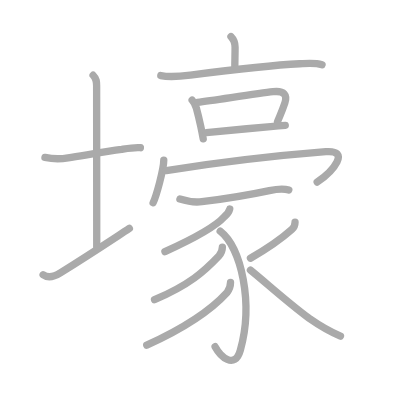
t = 0.00 s
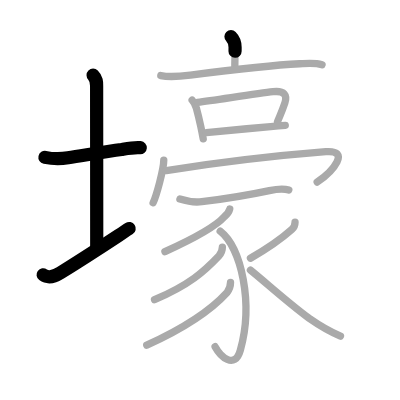
t = 3.50 s
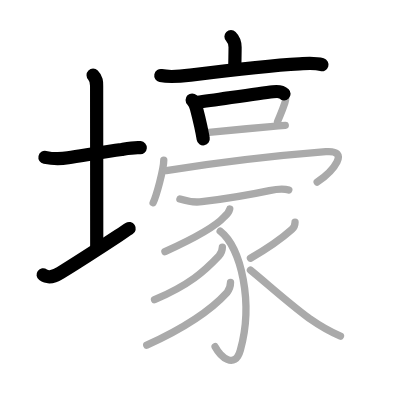
t = 6.75 s
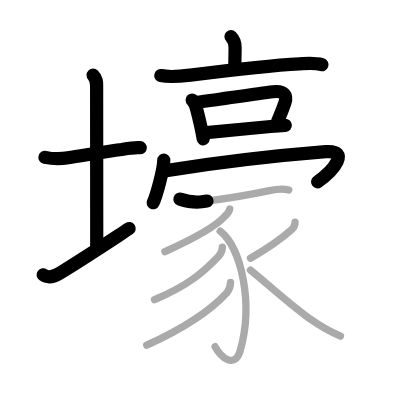
t = 10.25 s
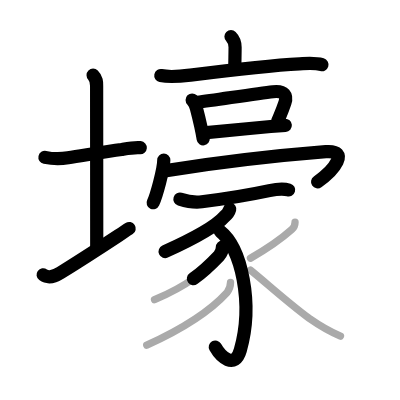
t = 13.50 s
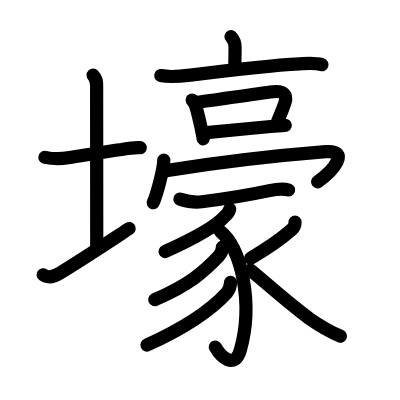
t = 17.00 s

The animated SVG that drew these frames (rendered in a browser with its animation timeline set to each time). Animation: 17 SMIL elements (animate=17); one cycle of 17.00 s.

<?xml version="1.0" standalone="no"?>
<!DOCTYPE svg PUBLIC "-//W3C//DTD SVG 1.1//EN"   "http://www.w3.org/Graphics/SVG/1.1/DTD/svg11.dtd">
<svg width="400px" height="400px"  version="1.1" xmlns="http://www.w3.org/2000/svg">
  <defs>
    <marker id="Triangle" viewBox="0 0 10 10" refX="0" refY="5" markerUnits="strokeWidth" markerWidth="3" style="stroke-opacity:0%;fill:#aaaaaa;" markerHeight="2" orient="auto">
      <path d="M 0 0 L 10 5 L 0 10 z" />
    </marker>
    
    <marker id="Arrow" viewBox="0 0 10 10" refX="5" refY="5" markerUnits="strokeWidth" markerWidth="1.8" style="stroke-opacity:0%;fill:#770000;" markerHeight="2" orient="auto">
      <path d="M 0 4 L 6 4 L 4 1 L 10 5 L 4 9 L 6 6 L 0 6 z" />
        <circle cx="5" cy="5" r="5" />
      </marker>
    
    <marker id="TriangleRed" viewBox="0 0 10 10" refX="0" refY="5" markerUnits="strokeWidth" markerWidth="3" style="stroke-opacity:0%;fill:#CC0000;" markerHeight="2" orient="auto">
      <path d="M 0 0 L 10 5 L 0 10 z" />
    </marker>
    
    <marker id="ArrowRed" viewBox="0 0 10 10" refX="5" refY="5" markerUnits="strokeWidth" markerWidth="1.8" style="stroke-opacity:0%;fill:#CC0000;" markerHeight="2" orient="auto">
      <path d="M 0 4 L 6 4 L 4 1 L 10 5 L 4 9 L 6 6 L 0 6 z" />
        <circle cx="5" cy="5" r="5" />
      </marker>
    
  </defs>
  
  <path style="fill:#ffffff; fill-opacity:100%; fill-rule:evenodd; stroke-width:0;" d="M 0 0 L 400px 0 L 400px 400px L 0 400px L 0 0" />

  <g transform="scale(3.6697247706422 3.6697247706422)">
<path style="fill:none; fill-opacity:0%; fill-rule:evenodd; stroke:#aaaaaa; stroke-opacity:100%; stroke-width: 1.5pt; stroke-linejoin:round; stroke-linecap:round;" d="M12.25 42.89c2.09 0.44 4.18 0.48 6.29 0.12c4.47-0.69 10.3-1.7 14.59-2.28c1.7-0.29 3.4-0.62 5.13-0.48"></path>
<path style="fill:none; fill-opacity:0%; fill-rule:evenodd; stroke:#aaaaaa; stroke-opacity:100%; stroke-width: 1.5pt; stroke-linejoin:round; stroke-linecap:round;" d="M25.37 20.5c1 1 0.96 1.88 0.96 3c0 1.02 0.03 36.5 0.03 43.75"></path>
<path style="fill:none; fill-opacity:0%; fill-rule:evenodd; stroke:#aaaaaa; stroke-opacity:100%; stroke-width: 1.5pt; stroke-linejoin:round; stroke-linecap:round;" d="M11.75 74.87c1.38 1 2.9 0.61 4.69-0.51C23.88 69.75 28 67 35.25 62.25"></path>
<path style="fill:none; fill-opacity:0%; fill-rule:evenodd; stroke:#aaaaaa; stroke-opacity:100%; stroke-width: 1.5pt; stroke-linejoin:round; stroke-linecap:round;" d="M62.94 9.96c0.99 0.99 1.12 1.92 1.12 2.9c0 2.03-0.07 3.62-0.07 5.27"></path>
<path style="fill:none; fill-opacity:0%; fill-rule:evenodd; stroke:#aaaaaa; stroke-opacity:100%; stroke-width: 1.5pt; stroke-linejoin:round; stroke-linecap:round;" d="M43.82 20.59c2.69 0.56 5.32 0.22 8.07-0.13c8.49-1.08 21.68-2.67 29.75-3.08c2.1-0.11 4.11-0.34 6.12 0.24"></path>
<path style="fill:none; fill-opacity:0%; fill-rule:evenodd; stroke:#aaaaaa; stroke-opacity:100%; stroke-width: 1.5pt; stroke-linejoin:round; stroke-linecap:round;" d="M52.36 27.26c0.75 0.75 0.91 1.31 1.16 2.23c0.42 1.58 0.83 3.27 1.18 4.89c0.26 1.21 0.49 2.39 0.68 3.46"></path>
<path style="fill:none; fill-opacity:0%; fill-rule:evenodd; stroke:#aaaaaa; stroke-opacity:100%; stroke-width: 1.5pt; stroke-linejoin:round; stroke-linecap:round;" d="M53.81 27.88c5.17-0.68 16.27-2.38 20.58-2.89c3.17-0.37 3.91 1.05 3.24 3.04c-0.75 2.22-0.89 2.43-2 5.09"></path>
<path style="fill:none; fill-opacity:0%; fill-rule:evenodd; stroke:#aaaaaa; stroke-opacity:100%; stroke-width: 1.5pt; stroke-linejoin:round; stroke-linecap:round;" d="M56.24 36.15c2.71-0.23 11.64-1.14 17.51-1.67c1.64-0.15 3.03-0.26 3.99-0.33"></path>
<path style="fill:none; fill-opacity:0%; fill-rule:evenodd; stroke:#aaaaaa; stroke-opacity:100%; stroke-width: 1.5pt; stroke-linejoin:round; stroke-linecap:round;" d="M44.63 43.63c0 2.57-2.08 9.9-2.9 11.62"></path>
<path style="fill:none; fill-opacity:0%; fill-rule:evenodd; stroke:#aaaaaa; stroke-opacity:100%; stroke-width: 1.5pt; stroke-linejoin:round; stroke-linecap:round;" d="M45.3 46.49C61.12 44 74.12 42.5 88.79 41.34c6.7-0.53 2.21 5.16-2.35 8.28"></path>
<path style="fill:none; fill-opacity:0%; fill-rule:evenodd; stroke:#aaaaaa; stroke-opacity:100%; stroke-width: 1.5pt; stroke-linejoin:round; stroke-linecap:round;" d="M49.03 54.26c1.95 0.61 3.95 0.97 5.97 0.71c5.75-0.72 12.88-1.85 18.4-3.03c1.83-0.39 3.51-0.72 5.3-0.16"></path>
<path style="fill:none; fill-opacity:0%; fill-rule:evenodd; stroke:#aaaaaa; stroke-opacity:100%; stroke-width: 1.5pt; stroke-linejoin:round; stroke-linecap:round;" d="M62.6 56.97c-0.23 0.9-0.7 1.44-1.44 2.06c-2.31 2.63-7.79 5.72-16.21 9.54"></path>
<path style="fill:none; fill-opacity:0%; fill-rule:evenodd; stroke:#aaaaaa; stroke-opacity:100%; stroke-width: 1.5pt; stroke-linejoin:round; stroke-linecap:round;" d="M60 63c5.75 4.5 9.12 19.62 5.49 32.42c-1.56 5.51-5.49 1.58-6.88-0.96"></path>
<path style="fill:none; fill-opacity:0%; fill-rule:evenodd; stroke:#aaaaaa; stroke-opacity:100%; stroke-width: 1.5pt; stroke-linejoin:round; stroke-linecap:round;" d="M60.6 67.33c0 1.04-0.33 1.76-0.96 2.43c-4.02 4.24-8.02 7.86-17.53 11.91"></path>
<path style="fill:none; fill-opacity:0%; fill-rule:evenodd; stroke:#aaaaaa; stroke-opacity:100%; stroke-width: 1.5pt; stroke-linejoin:round; stroke-linecap:round;" d="M62.82 76.94c0 1.18-0.31 1.96-0.94 2.76c-4.13 4.55-10.75 9.3-21.89 14.35"></path>
<path style="fill:none; fill-opacity:0%; fill-rule:evenodd; stroke:#aaaaaa; stroke-opacity:100%; stroke-width: 1.5pt; stroke-linejoin:round; stroke-linecap:round;" d="M80.4 60.53c0 0.85-0.32 1.5-0.9 2.02c-2.75 2.45-4.94 4.2-11.25 7.83"></path>
<path style="fill:none; fill-opacity:0%; fill-rule:evenodd; stroke:#aaaaaa; stroke-opacity:100%; stroke-width: 1.5pt; stroke-linejoin:round; stroke-linecap:round;" d="M68.25 73.62c4.62 3.75 10.08 8.77 16.07 13.19c2.73 1.91 5.39 3.5 8.46 4.79"></path>

<path style="fill:none; fill-opacity:0%; fill-rule:evenodd; stroke:#000000; stroke-opacity:100%; stroke-width: 2.7pt; stroke-linejoin:round; stroke-linecap:round;" d="M12.25 42.89c2.09 0.44 4.18 0.48 6.29 0.12c4.47-0.69 10.3-1.7 14.59-2.28c1.7-0.29 3.4-0.62 5.13-0.48" pathLength="100" stroke-dashoffset="100" stroke-dasharray="100 105"><animate id="dashAnim1" attributeName="stroke-dashoffset" from="100" to="0" dur="1s" calcMode="linear" fill="freeze"/></path>
<path style="fill:none; fill-opacity:0%; fill-rule:evenodd; stroke:#000000; stroke-opacity:100%; stroke-width: 2.7pt; stroke-linejoin:round; stroke-linecap:round;" d="M25.37 20.5c1 1 0.96 1.88 0.96 3c0 1.02 0.03 36.5 0.03 43.75" pathLength="100" stroke-dashoffset="100" stroke-dasharray="100 105"><animate id="dashAnim2" attributeName="stroke-dashoffset" from="100" to="0" dur="1s" calcMode="linear" begin="dashAnim1.end" fill="freeze"/></path>
<path style="fill:none; fill-opacity:0%; fill-rule:evenodd; stroke:#000000; stroke-opacity:100%; stroke-width: 2.7pt; stroke-linejoin:round; stroke-linecap:round;" d="M11.75 74.87c1.38 1 2.9 0.61 4.69-0.51C23.88 69.75 28 67 35.25 62.25" pathLength="100" stroke-dashoffset="100" stroke-dasharray="100 105"><animate id="dashAnim3" attributeName="stroke-dashoffset" from="100" to="0" dur="1s" calcMode="linear" begin="dashAnim2.end" fill="freeze"/></path>
<path style="fill:none; fill-opacity:0%; fill-rule:evenodd; stroke:#000000; stroke-opacity:100%; stroke-width: 2.7pt; stroke-linejoin:round; stroke-linecap:round;" d="M62.94 9.96c0.99 0.99 1.12 1.92 1.12 2.9c0 2.03-0.07 3.62-0.07 5.27" pathLength="100" stroke-dashoffset="100" stroke-dasharray="100 105"><animate id="dashAnim4" attributeName="stroke-dashoffset" from="100" to="0" dur="1s" calcMode="linear" begin="dashAnim3.end" fill="freeze"/></path>
<path style="fill:none; fill-opacity:0%; fill-rule:evenodd; stroke:#000000; stroke-opacity:100%; stroke-width: 2.7pt; stroke-linejoin:round; stroke-linecap:round;" d="M43.82 20.59c2.69 0.56 5.32 0.22 8.07-0.13c8.49-1.08 21.68-2.67 29.75-3.08c2.1-0.11 4.11-0.34 6.12 0.24" pathLength="100" stroke-dashoffset="100" stroke-dasharray="100 105"><animate id="dashAnim5" attributeName="stroke-dashoffset" from="100" to="0" dur="1s" calcMode="linear" begin="dashAnim4.end" fill="freeze"/></path>
<path style="fill:none; fill-opacity:0%; fill-rule:evenodd; stroke:#000000; stroke-opacity:100%; stroke-width: 2.7pt; stroke-linejoin:round; stroke-linecap:round;" d="M52.36 27.26c0.75 0.75 0.91 1.31 1.16 2.23c0.42 1.58 0.83 3.27 1.18 4.89c0.26 1.21 0.49 2.39 0.68 3.46" pathLength="100" stroke-dashoffset="100" stroke-dasharray="100 105"><animate id="dashAnim6" attributeName="stroke-dashoffset" from="100" to="0" dur="1s" calcMode="linear" begin="dashAnim5.end" fill="freeze"/></path>
<path style="fill:none; fill-opacity:0%; fill-rule:evenodd; stroke:#000000; stroke-opacity:100%; stroke-width: 2.7pt; stroke-linejoin:round; stroke-linecap:round;" d="M53.81 27.88c5.17-0.68 16.27-2.38 20.58-2.89c3.17-0.37 3.91 1.05 3.24 3.04c-0.75 2.22-0.89 2.43-2 5.09" pathLength="100" stroke-dashoffset="100" stroke-dasharray="100 105"><animate id="dashAnim7" attributeName="stroke-dashoffset" from="100" to="0" dur="1s" calcMode="linear" begin="dashAnim6.end" fill="freeze"/></path>
<path style="fill:none; fill-opacity:0%; fill-rule:evenodd; stroke:#000000; stroke-opacity:100%; stroke-width: 2.7pt; stroke-linejoin:round; stroke-linecap:round;" d="M56.24 36.15c2.71-0.23 11.64-1.14 17.51-1.67c1.64-0.15 3.03-0.26 3.99-0.33" pathLength="100" stroke-dashoffset="100" stroke-dasharray="100 105"><animate id="dashAnim8" attributeName="stroke-dashoffset" from="100" to="0" dur="1s" calcMode="linear" begin="dashAnim7.end" fill="freeze"/></path>
<path style="fill:none; fill-opacity:0%; fill-rule:evenodd; stroke:#000000; stroke-opacity:100%; stroke-width: 2.7pt; stroke-linejoin:round; stroke-linecap:round;" d="M44.63 43.63c0 2.57-2.08 9.9-2.9 11.62" pathLength="100" stroke-dashoffset="100" stroke-dasharray="100 105"><animate id="dashAnim9" attributeName="stroke-dashoffset" from="100" to="0" dur="1s" calcMode="linear" begin="dashAnim8.end" fill="freeze"/></path>
<path style="fill:none; fill-opacity:0%; fill-rule:evenodd; stroke:#000000; stroke-opacity:100%; stroke-width: 2.7pt; stroke-linejoin:round; stroke-linecap:round;" d="M45.3 46.49C61.12 44 74.12 42.5 88.79 41.34c6.7-0.53 2.21 5.16-2.35 8.28" pathLength="100" stroke-dashoffset="100" stroke-dasharray="100 105"><animate id="dashAnim10" attributeName="stroke-dashoffset" from="100" to="0" dur="1s" calcMode="linear" begin="dashAnim9.end" fill="freeze"/></path>
<path style="fill:none; fill-opacity:0%; fill-rule:evenodd; stroke:#000000; stroke-opacity:100%; stroke-width: 2.7pt; stroke-linejoin:round; stroke-linecap:round;" d="M49.03 54.26c1.95 0.61 3.95 0.97 5.97 0.71c5.75-0.72 12.88-1.85 18.4-3.03c1.83-0.39 3.51-0.72 5.3-0.16" pathLength="100" stroke-dashoffset="100" stroke-dasharray="100 105"><animate id="dashAnim11" attributeName="stroke-dashoffset" from="100" to="0" dur="1s" calcMode="linear" begin="dashAnim10.end" fill="freeze"/></path>
<path style="fill:none; fill-opacity:0%; fill-rule:evenodd; stroke:#000000; stroke-opacity:100%; stroke-width: 2.7pt; stroke-linejoin:round; stroke-linecap:round;" d="M62.6 56.97c-0.23 0.9-0.7 1.44-1.44 2.06c-2.31 2.63-7.79 5.72-16.21 9.54" pathLength="100" stroke-dashoffset="100" stroke-dasharray="100 105"><animate id="dashAnim12" attributeName="stroke-dashoffset" from="100" to="0" dur="1s" calcMode="linear" begin="dashAnim11.end" fill="freeze"/></path>
<path style="fill:none; fill-opacity:0%; fill-rule:evenodd; stroke:#000000; stroke-opacity:100%; stroke-width: 2.7pt; stroke-linejoin:round; stroke-linecap:round;" d="M60 63c5.75 4.5 9.12 19.62 5.49 32.42c-1.56 5.51-5.49 1.58-6.88-0.96" pathLength="100" stroke-dashoffset="100" stroke-dasharray="100 105"><animate id="dashAnim13" attributeName="stroke-dashoffset" from="100" to="0" dur="1s" calcMode="linear" begin="dashAnim12.end" fill="freeze"/></path>
<path style="fill:none; fill-opacity:0%; fill-rule:evenodd; stroke:#000000; stroke-opacity:100%; stroke-width: 2.7pt; stroke-linejoin:round; stroke-linecap:round;" d="M60.6 67.33c0 1.04-0.33 1.76-0.96 2.43c-4.02 4.24-8.02 7.86-17.53 11.91" pathLength="100" stroke-dashoffset="100" stroke-dasharray="100 105"><animate id="dashAnim14" attributeName="stroke-dashoffset" from="100" to="0" dur="1s" calcMode="linear" begin="dashAnim13.end" fill="freeze"/></path>
<path style="fill:none; fill-opacity:0%; fill-rule:evenodd; stroke:#000000; stroke-opacity:100%; stroke-width: 2.7pt; stroke-linejoin:round; stroke-linecap:round;" d="M62.82 76.94c0 1.18-0.31 1.96-0.94 2.76c-4.13 4.55-10.75 9.3-21.89 14.35" pathLength="100" stroke-dashoffset="100" stroke-dasharray="100 105"><animate id="dashAnim15" attributeName="stroke-dashoffset" from="100" to="0" dur="1s" calcMode="linear" begin="dashAnim14.end" fill="freeze"/></path>
<path style="fill:none; fill-opacity:0%; fill-rule:evenodd; stroke:#000000; stroke-opacity:100%; stroke-width: 2.7pt; stroke-linejoin:round; stroke-linecap:round;" d="M80.4 60.53c0 0.85-0.32 1.5-0.9 2.02c-2.75 2.45-4.94 4.2-11.25 7.83" pathLength="100" stroke-dashoffset="100" stroke-dasharray="100 105"><animate id="dashAnim16" attributeName="stroke-dashoffset" from="100" to="0" dur="1s" calcMode="linear" begin="dashAnim15.end" fill="freeze"/></path>
<path style="fill:none; fill-opacity:0%; fill-rule:evenodd; stroke:#000000; stroke-opacity:100%; stroke-width: 2.7pt; stroke-linejoin:round; stroke-linecap:round;" d="M68.25 73.62c4.62 3.75 10.08 8.77 16.07 13.19c2.73 1.91 5.39 3.5 8.46 4.79" pathLength="100" stroke-dashoffset="100" stroke-dasharray="100 105"><animate id="dashAnim17" attributeName="stroke-dashoffset" from="100" to="0" dur="1s" calcMode="linear" begin="dashAnim16.end" fill="freeze"/></path>

</g>

</svg>  
          
